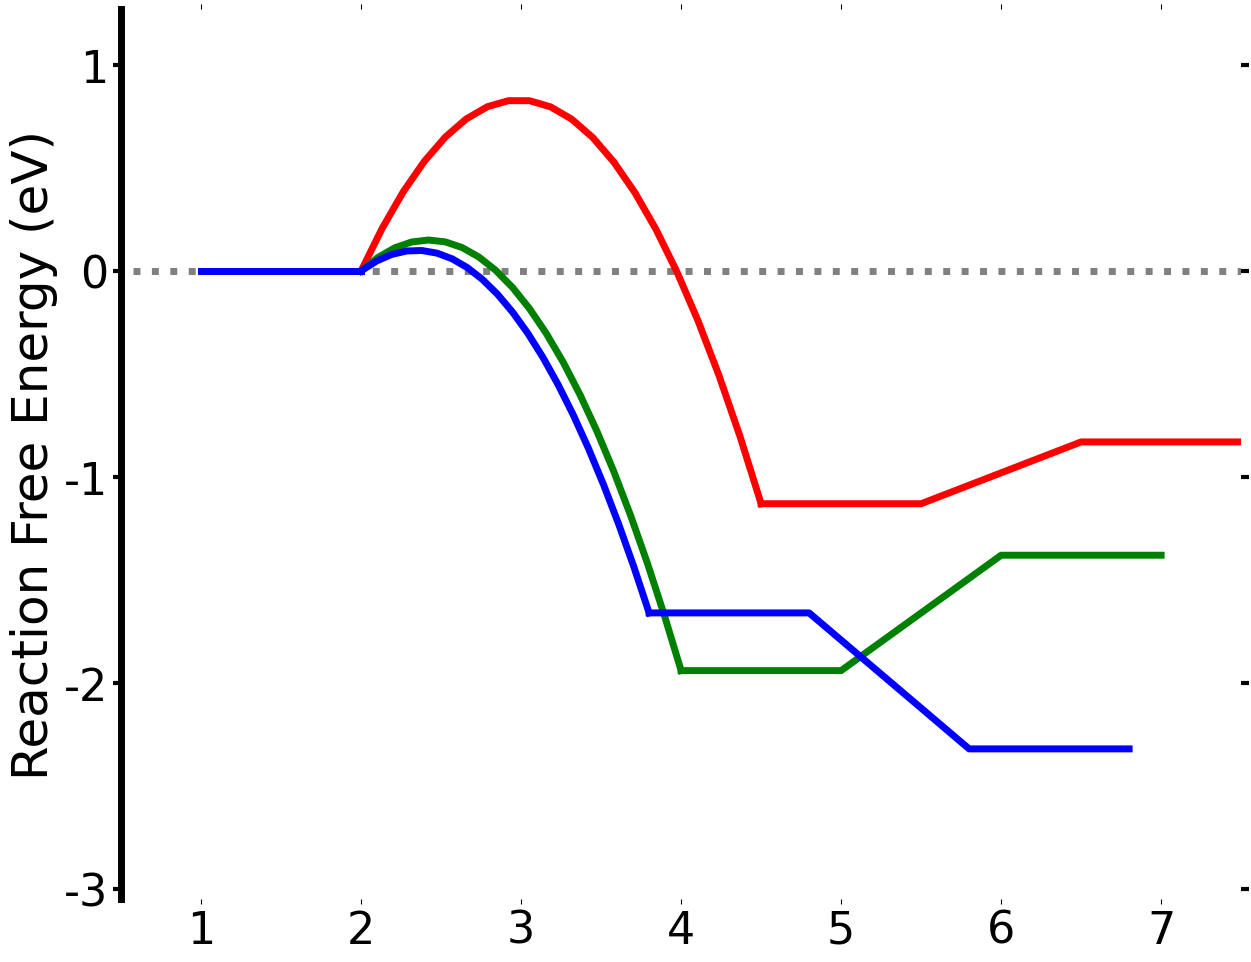

Source code (Python):
#!/mnt/c/Python27/python.exe
import numpy as np
import matplotlib.pyplot as plt
from pylab import *
from sys import argv
import os
from scipy.optimize import *

x_CH3OH = [[1,2],[4.5,5.5,6.5,7.5]]      
y_CH3OH = [[0,0],[-1.13,-1.13,-0.83,-0.83]]      
x_CH3OH_ts = [[2,3,4.5]]
y_CH3OH_ts = [[0.00,0.83,-1.13]]

x_HOCH2OH = [[1,2],[4,5,6,7]]           
y_HOCH2OH = [[0,0],[-1.94,-1.94,-1.38,-1.38]]    
x_HOCH2OH_ts = [[2,3,4]]
y_HOCH2OH_ts = [[0,0.15,-1.94]]

x_HCOOH =  [[1,2],[3.8,4.8,5.8,6.8]]          
y_HCOOH = [[0,0],[-1.66,-1.66,-2.32,-2.32]]         
x_HCOOH_ts = [[2,3,3.8]]
y_HCOOH_ts = [[0,0.10,-1.66]]     


def fitting_curve(x,y,X):
    func = lambda tpl,x : tpl[0] + tpl[1]*x + tpl[2]*x**2  
    ErrorFunc = lambda tpl,x,y: (func(tpl,x[0]) - y[0])**2 + (func(tpl,x[1]) - y[1])**2 + (func(tpl,x[2]) - y[2])**2
    tpl_ini = (1.0,1.0,-1.0)
    cons = ({'type':'eq','fun': lambda tpl,y: tpl[0]-tpl[1]**2/(4*tpl[2])-y,'args':[y[1]]},
            {'type':'eq','fun': lambda tpl,x,y: tpl[0] + tpl[1]*x + tpl[2]*x**2 - y,'args':[x[0],y[0]]},
            {'type':'eq','fun': lambda tpl,x,y: tpl[0] + tpl[1]*x + tpl[2]*x**2 - y,'args':[x[-1],y[-1]]},
            {'type':'ineq','fun': lambda tpl,x: -tpl[1]/(2*tpl[2])-x,'args':[x[0]]},
            {'type':'ineq','fun': lambda tpl,x: x+tpl[1]/(2*tpl[2]),'args':[x[-1]]},
            {'type':'ineq','fun': lambda tpl: -tpl[2]})
    opt = {'maxiter':400,'disp':True}
    res = minimize(ErrorFunc,tpl_ini[:],args=(np.array(x),np.array(y)),method='SLSQP',constraints=cons,options=opt)
    Y = func(tuple(res.x),X)
    return Y

def plot_intermediates(x,y,color,linestyle,label=""):
    for i in range(len(x)):
        plt.plot(x[i], y[i], color=color, linestyle=linestyle, label=label)

def plot_TS(x,y,color,linestyle,label=""):
    for i in range(len(x)):
        X = np.linspace(x[i][0],x[i][-1],20)
        if y[i][0] > y[i][-1]:
            tmp= y[i][:]
            tmp.reverse() 
            Y = fitting_curve(x[i],tmp,X)
            X=list(X)
            X.reverse()
            plt.plot(X, Y, color=color, linestyle=linestyle, label=label)
        else:
            Y = fitting_curve(x[i],y[i],X)
            plt.plot(X, Y, color=color, linestyle=linestyle, label=label)

    
figure(figsize=(14,10), dpi=300)   # Size of the figure

# Range of x and y
xmin = 0.5
xmax = 7.5
ymin = -3.05
ymax = 1.27

plt.xlim(xmin,xmax)
plt.ylim(ymin,ymax)

xyfontsize =36    #  font size of the x y lable
legendfontsize =32    #  font size of the legends
tickfontsize =32     # font size of the tick numbers

ax=plt.subplot(1, 1, 1)
subplots_adjust(left=0.18, bottom=0.06, right=0.98, top=0.95, wspace=0.26, hspace=0.24)  #  this settings adjust the border of the frame and should be tested.
rcParams['lines.linewidth'] = 5

frame_linewidth = 5
ax.spines['top'].set_visible(False)
ax.spines['bottom'].set_visible(False)
ax.spines['left'].set_visible(True)
ax.spines['right'].set_visible(False)
ax.spines['left'].set_linewidth(frame_linewidth)
ax.spines['right'].set_linewidth(frame_linewidth)
ax.spines['top'].set_linewidth(frame_linewidth)
ax.spines['bottom'].set_linewidth(frame_linewidth)

###==============================================================================

plt.plot([0,65],[0,0], color='grey', linestyle='dotted')

#plot_intermediates(x_CH3OH,y_CH3OH,color='black,linestyle='solid',label="")
#plot_TS(x_CH3OH_ts,y_CH3OH_ts,color='black',linestyle='solid',label="")

plot_intermediates(x_CH3OH,y_CH3OH,color='red',linestyle='solid',label="")
plot_TS(x_CH3OH_ts,y_CH3OH_ts,color='red',linestyle='solid',label="")

plot_intermediates(x_HOCH2OH,y_HOCH2OH,color='green',linestyle='solid',label="")
plot_TS(x_HOCH2OH_ts,y_HOCH2OH_ts,color='green',linestyle='solid',label="")

plot_intermediates(x_HCOOH,y_HCOOH,color='blue',linestyle='solid',label="")
plot_TS(x_HCOOH_ts,y_HCOOH_ts,color='blue',linestyle='solid',label="")


#plt.plot(x, y, color='red', linestyle='solid', label="Pt$_3$Ti(111)")

###==============================================================================
 

#plt.xlabel('Reaction Coordinate',fontsize = xyfontsize)
plt.ylabel('Reaction Free Energy (eV)',fontsize= xyfontsize)
plt.xticks(fontsize=tickfontsize)
plt.yticks(fontsize=tickfontsize)
plt.yticks([-3,-2,-1,0,1],fontsize=tickfontsize)
plt.tick_params(
    axis='y',          # changes apply to the x-axis
    which='both',      # both major and minor ticks are affected
    left='on',      # ticks along the left edge are on/off
    right='off',         # ticks along the right edge are on/off
    labelleft='on', # labels along the left edge are on/off
    width=3,
    length=6)

plt.tick_params(
    axis='x',          # changes apply to the x-axis
    which='both',      # both major and minor ticks are affected
    bottom='off',      # ticks along the bottom edge are off
    top='off',         # ticks along the top edge are off
    labelbottom='off') # labels along the bottom edge are off

plt.legend(loc='upper left',frameon=False,fontsize=legendfontsize)
plt.rc('font',**{'family':'sans-serif','sans-serif':['Arial'], 'stretch': 'expanded', 'weight': 'normal', 'size': 24})

filename = 'Fe1_TS_b14.pdf'
plt.savefig(filename,format='pdf',transparent=True,dpi=600)
plt.show()
